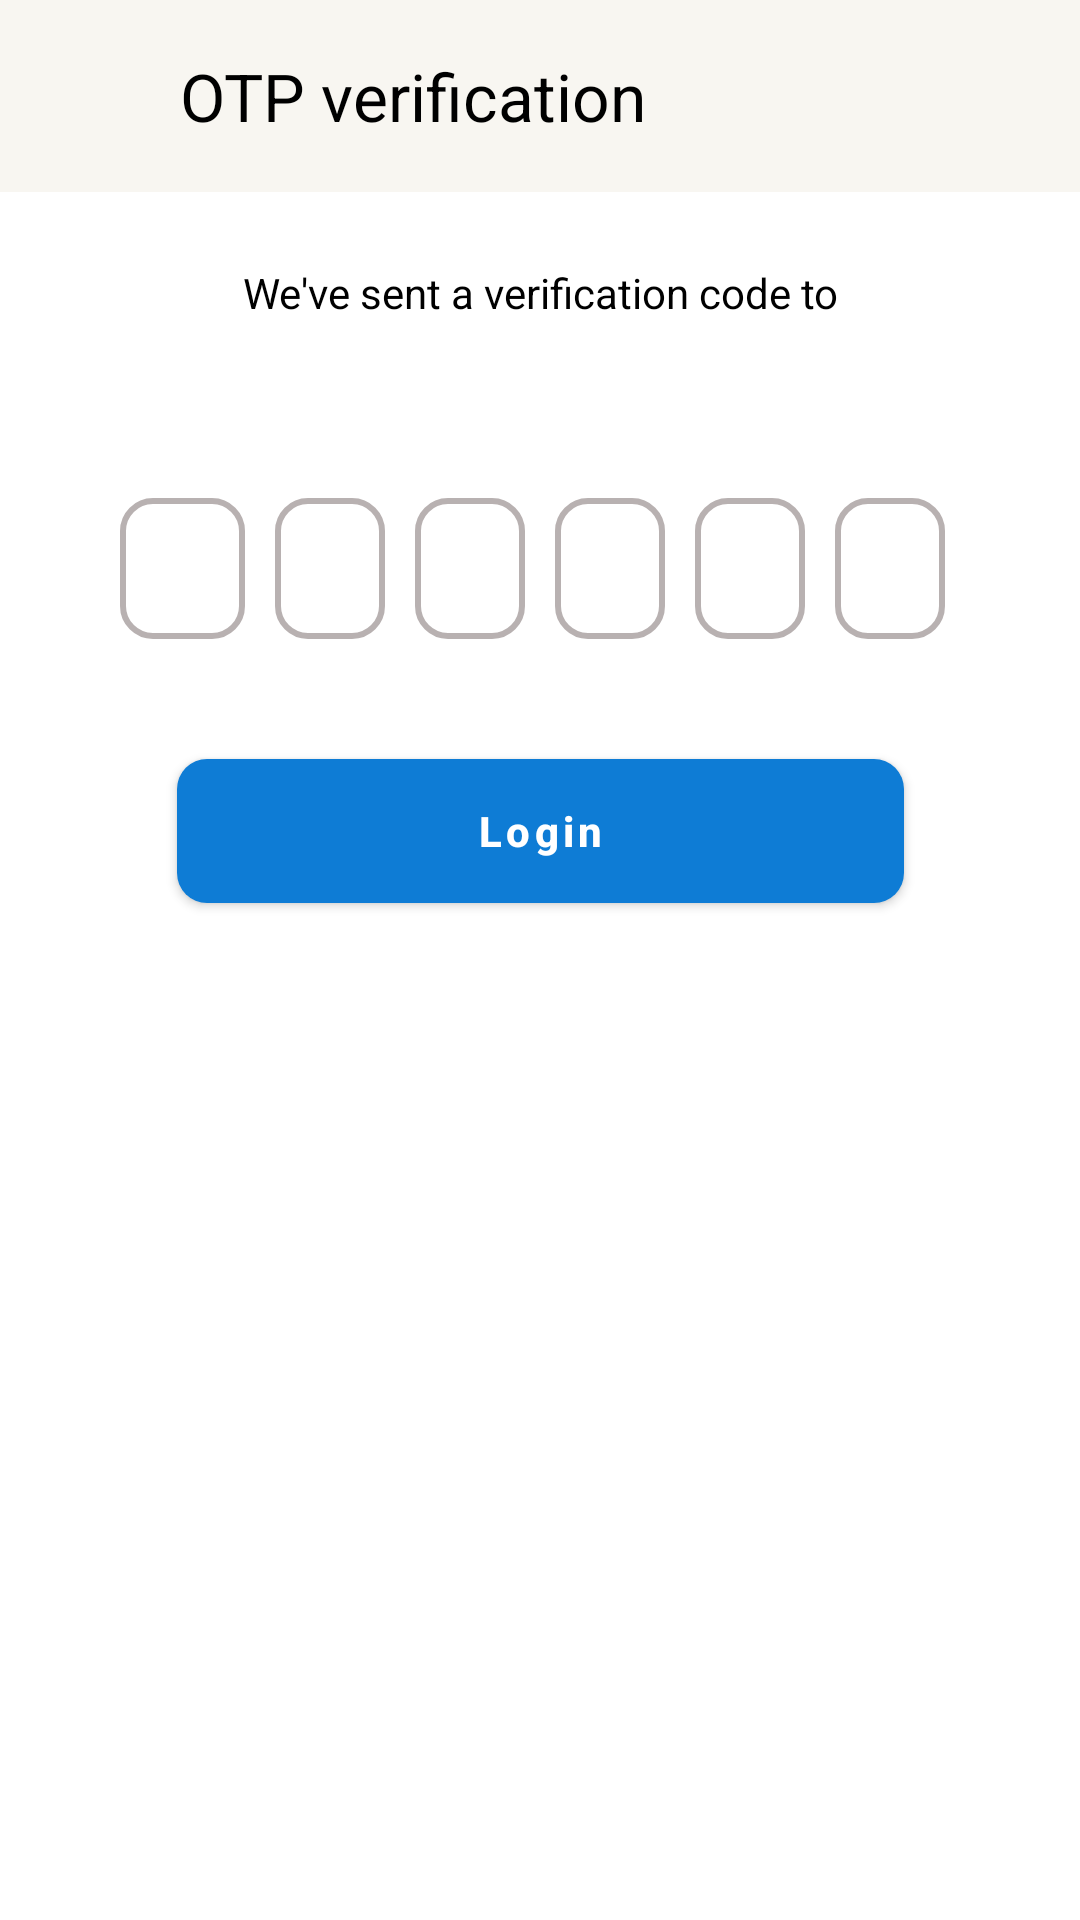

Reconstruct the res/layout file that produces this screen, plus the resources it refers to.
<!-- AndroidManifest.xml: application theme Theme.BlinkitUserApp -->
<!-- res/layout/fragment_o_t_p.xml -->
<?xml version="1.0" encoding="utf-8"?>
<androidx.constraintlayout.widget.ConstraintLayout xmlns:android="http://schemas.android.com/apk/res/android"
    xmlns:app="http://schemas.android.com/apk/res-auto"
    xmlns:tools="http://schemas.android.com/tools"
    android:layout_width="match_parent"
    android:layout_height="match_parent"
    android:background="@color/white"
    tools:context=".auth.OTPFragment">

    <com.google.android.material.appbar.MaterialToolbar
        android:id="@+id/materialToolbar"
        android:layout_width="match_parent"
        android:layout_height="wrap_content"
        android:background="@color/cream"
        android:minHeight="?attr/actionBarSize"
        app:title="OTP verification"
        app:titleTextColor="@color/black"
        android:theme="?attr/actionBarTheme"
        app:navigationIcon="@drawable/baseline_arrow_back_30"
        app:layout_constraintEnd_toEndOf="parent"
        app:layout_constraintStart_toStartOf="parent"
        app:layout_constraintTop_toTopOf="parent"/>

    <LinearLayout
        android:id="@+id/ll_otp_verification_text"
        android:layout_width="match_parent"
        android:layout_height="wrap_content"
        android:orientation="vertical"
        android:gravity="center"
        android:layout_marginTop="24dp"
        app:layout_constraintStart_toStartOf="parent"
        app:layout_constraintEnd_toEndOf="parent"
        app:layout_constraintTop_toBottomOf="@id/materialToolbar">

        <TextView
            android:layout_width="match_parent"
            android:layout_height="wrap_content"
            android:text="@string/otp_verification_text"
            android:textAlignment="center"
            android:textColor="@color/black"
            android:textSize="14sp"/>

        <TextView
            android:id="@+id/tv_mobile_number"
            android:layout_width="match_parent"
            android:layout_height="wrap_content"
            android:textAlignment="center"
            tools:text="+91 9654818697"
            android:textColor="@color/black"
            android:textSize="14sp"
            android:textStyle="bold"/>

    </LinearLayout>

    <LinearLayout
        android:id="@+id/ll_otp_edit_text"
        android:layout_width="match_parent"
        android:layout_height="wrap_content"
        android:orientation="horizontal"
        android:gravity="center"
        android:weightSum="6"
        android:layout_marginHorizontal="40dp"
        android:layout_marginTop="40dp"
        app:layout_constraintBottom_toTopOf="@+id/btn_login"
        app:layout_constraintStart_toStartOf="parent"
        app:layout_constraintEnd_toEndOf="parent"
        app:layout_constraintTop_toBottomOf="@+id/ll_otp_verification_text">

        <EditText
            android:id="@+id/et_otp1"
            android:layout_width="match_parent"
            android:layout_height="wrap_content"
            android:inputType="number"
            android:layout_weight="1"
            android:maxLength="1"
            android:cursorVisible="false"
            android:layout_marginHorizontal="5dp"
            android:textAlignment="center"
            android:paddingVertical="10dp"
            android:layout_marginEnd="5dp"
            android:textSize="20sp"
            android:textStyle="bold"
            android:textColor="@color/black"
            android:background="@drawable/otp_edit_text_background"/>
        <EditText
            android:id="@+id/et_otp2"
            android:layout_width="match_parent"
            android:layout_height="wrap_content"
            android:inputType="number"
            android:layout_weight="1"
            android:maxLength="1"
            android:cursorVisible="false"
            android:textAlignment="center"
            android:paddingVertical="10dp"
            android:layout_marginHorizontal="5dp"
            android:textSize="20sp"
            android:textStyle="bold"
            android:textColor="@color/black"
            android:background="@drawable/otp_edit_text_background"/>
        <EditText
            android:id="@+id/et_otp3"
            android:layout_width="match_parent"
            android:layout_height="wrap_content"
            android:inputType="number"
            android:layout_weight="1"
            android:maxLength="1"
            android:cursorVisible="false"
            android:textAlignment="center"
            android:paddingVertical="10dp"
            android:layout_marginHorizontal="5dp"
            android:textSize="20sp"
            android:textStyle="bold"
            android:textColor="@color/black"
            android:background="@drawable/otp_edit_text_background"/>
        <EditText
            android:id="@+id/et_otp4"
            android:layout_width="match_parent"
            android:layout_height="wrap_content"
            android:inputType="number"
            android:layout_weight="1"
            android:maxLength="1"
            android:cursorVisible="false"
            android:textAlignment="center"
            android:paddingVertical="10dp"
            android:layout_marginHorizontal="5dp"
            android:textSize="20sp"
            android:textStyle="bold"
            android:textColor="@color/black"
            android:background="@drawable/otp_edit_text_background"/>
        <EditText
            android:id="@+id/et_otp5"
            android:layout_width="match_parent"
            android:layout_height="wrap_content"
            android:inputType="number"
            android:layout_weight="1"
            android:maxLength="1"
            android:cursorVisible="false"
            android:textAlignment="center"
            android:paddingVertical="10dp"
            android:layout_marginHorizontal="5dp"
            android:textSize="20sp"
            android:textStyle="bold"
            android:textColor="@color/black"
            android:background="@drawable/otp_edit_text_background"/>
        <EditText
            android:id="@+id/et_otp6"
            android:layout_width="match_parent"
            android:layout_height="wrap_content"
            android:inputType="number"
            android:layout_weight="1"
            android:maxLength="1"
            android:cursorVisible="false"
            android:textAlignment="center"
            android:paddingVertical="10dp"
            android:layout_marginHorizontal="5dp"
            android:textSize="20sp"
            android:textStyle="bold"
            android:textColor="@color/black"
            android:background="@drawable/otp_edit_text_background"/>

    </LinearLayout>

    <androidx.appcompat.widget.AppCompatButton
        android:id="@+id/btn_login"
        android:layout_width="wrap_content"
        android:layout_height="wrap_content"
        android:layout_marginTop="40dp"
        android:text="@string/login_text"
        android:textStyle="bold"
        android:textColor="@color/white"
        android:letterSpacing="0.1"
        android:paddingHorizontal="100dp"
        android:background="@drawable/round_button_blue"
        android:textAllCaps="false"
        android:layout_marginHorizontal="40dp"
        app:layout_constraintStart_toStartOf="parent"
        app:layout_constraintEnd_toEndOf="parent"
        app:layout_constraintTop_toBottomOf="@+id/ll_otp_edit_text"/>

</androidx.constraintlayout.widget.ConstraintLayout>
<!-- resources referenced by this layout -->
<resources>
  <color name="black">#FF000000</color>
  <color name="cream">#F8F6F1</color>
  <color name="white">#FFFFFFFF</color>
  <!-- drawable baseline_arrow_back_30 (drawable) -->
  <vector
      xmlns:android="http://schemas.android.com/apk/res/android"
      android:autoMirrored="true"
      android:height="24dp"
      android:tint="@color/black"
      android:viewportHeight="24"
      android:viewportWidth="24"
      android:width="24dp" >
        
      <path android:fillColor="@color/login_btn_grey" android:pathData="M20,11H7.83l5.59,-5.59L12,4l-8,8 8,8 1.41,-1.41L7.83,13H20v-2z"/>
      
  </vector>
  <!-- drawable otp_edit_text_background (drawable) -->
  <?xml version="1.0" encoding="utf-8"?>
  <shape xmlns:android="http://schemas.android.com/apk/res/android"
      android:shape="rectangle">
  
      
      <corners android:radius="10dp" />
  
      
      <stroke
          android:width="2dp"
          android:color="@color/grey" />
  </shape>
  <!-- drawable round_button_blue (drawable) -->
  <?xml version="1.0" encoding="utf-8"?>
  <shape xmlns:android="http://schemas.android.com/apk/res/android"
      android:shape="rectangle">
  
      
      <corners android:radius="10dp" />
  
      
      <solid android:color="@color/blue" />
  </shape>
  <string name="login_text">Login</string>
  <string name="otp_verification_text">We\'ve sent a verification code to</string>
  <style name="Theme.BlinkitUserApp" parent="Theme.MaterialComponents.DayNight.DarkActionBar">
          
          <item name="colorPrimary">@color/purple_500</item>
          <item name="colorPrimaryVariant">@color/purple_700</item>
          <item name="colorOnPrimary">@color/white</item>
          
          <item name="colorSecondary">@color/teal_200</item>
          <item name="colorSecondaryVariant">@color/teal_700</item>
          <item name="colorOnSecondary">@color/black</item>
          
          <item name="android:statusBarColor">?attr/colorPrimaryVariant</item>
          
      </style>
  <color name="login_btn_grey">#94A5B3</color>
  <color name="grey">#B8B1B1</color>
  <color name="blue">#0E7CD5</color>
  <color name="purple_500">#FF6200EE</color>
  <color name="purple_700">#FF3700B3</color>
  <color name="teal_200">#FF03DAC5</color>
  <color name="teal_700">#FF018786</color>
</resources>
